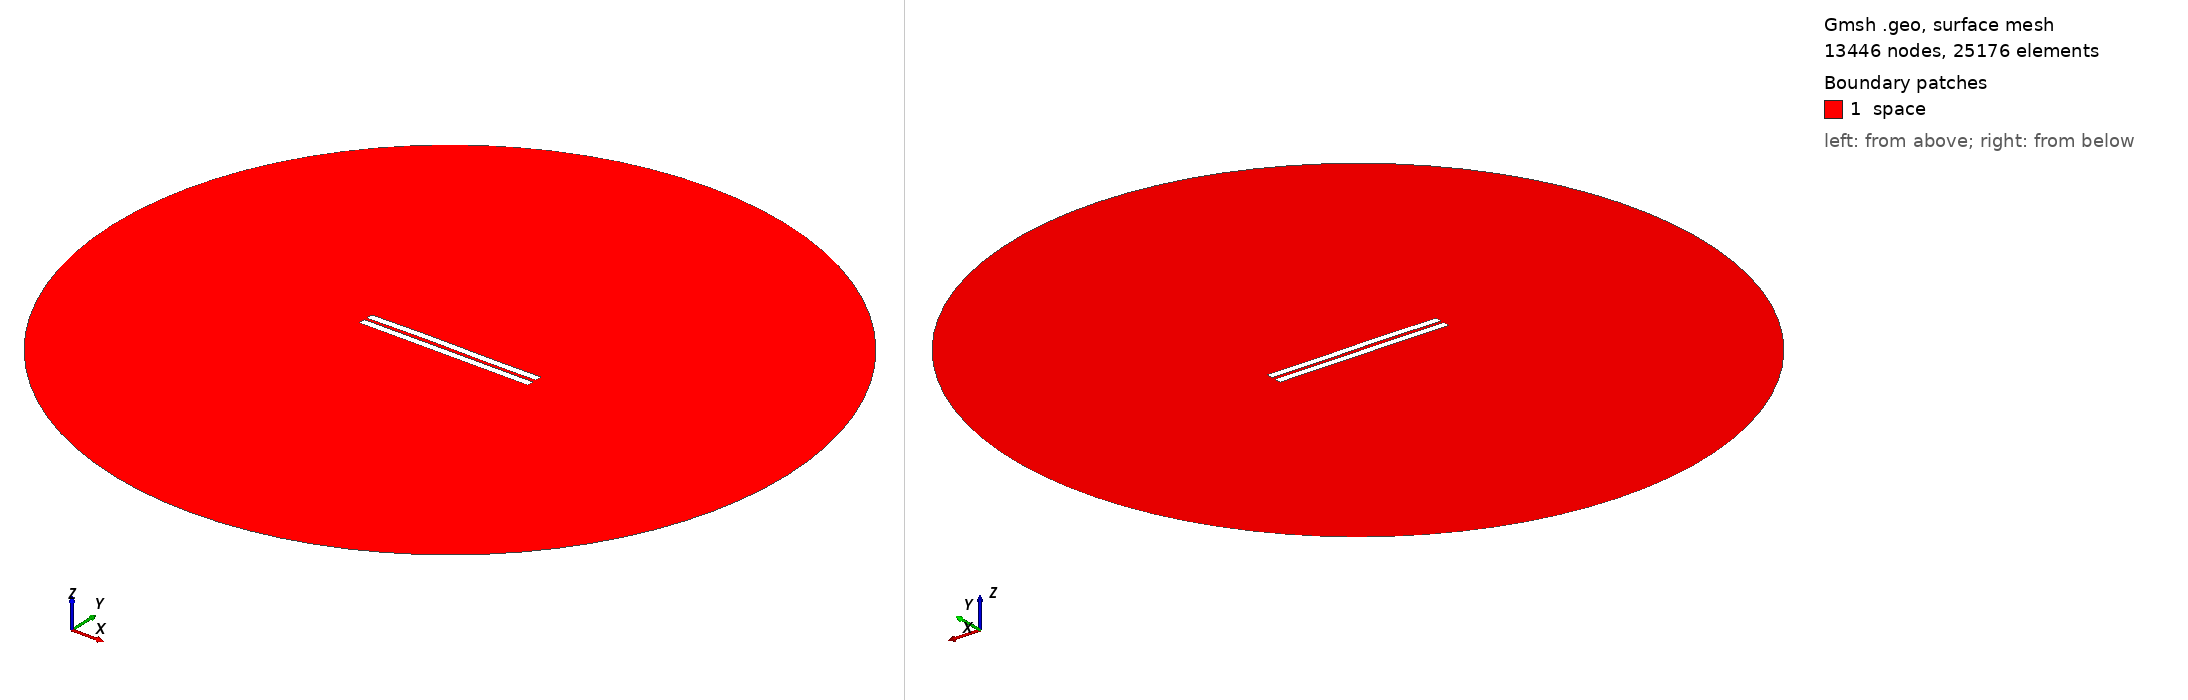

Gmsh geometry script, surface-meshed: 13446 nodes, 25176 surface elements. Boundary patches (legend numbers): 1 space. Left view from above one corner, right view from below the opposite corner. Legend entries are the model's physical surfaces. The drawing asked Gmsh for element sizes between 1% and 20% of the model's largest extent; the script's own settings can give other sizes.

=== 1248.geo (drawn) ===
//---------------------------------------
// Geometry kernel
//---------------------------------------

SetFactory("OpenCASCADE");



//---------------------------------------
// Parameters of the geometry
//---------------------------------------

// Overetch of the upper plate
overetch = 0.0;

// Distance between the plates
distance = 1.75;

// Discretization over the x axis (for the deformation)
nx = 50; 

// Length of the plate
L = 100 - overetch; 

// Number of modes
n = 4; 

// 1st mode coefficient
coeff(1) = 0.15;
beta(1) = 0.596864 * 3.1415926535 / L;

// 2nd mode coefficient
coeff(2) = 0.15;
beta(2) = 1.49418 * 3.1415926535 / L;

// 3rd mode coefficient
coeff(3) = 0.15;
beta(3) = 2.50025 * 3.1415926535 / L;

// 4th mode coefficient
coeff(4) = 0.0;
beta(4) = 3.49999 * 3.1415926535 / L;



//---------------------------------------
// Upper plate (deformed rectangle)
//---------------------------------------

// Coordiantes of the upper plate
xmin = -50;
xmax = 50 - overetch;

// Height of the upper plate
yheight = 4 - 2 * overetch;

// Indexes of the points
UpperID[] = {};
LowerID[] = {};
LeftID[] = {};
RightID[] = {};

// Point index
p = 1;

// Horizontal edges
For i In {1:nx}
    x = xmin + (i-1)*(xmax - xmin)/(nx-1);

    y_bottom = distance / 2 + overetch;
    For j In {1:n}
        C = (Cosh(beta(j)*L) + Cos(beta(j)*L)) / (Sinh(beta(j)*L) + Sin(beta(j)*L));
        y_bottom  = y_bottom + coeff(j) * (Cosh(beta(j)*(x+50)) - Cos(beta(j)*(x+50)) - C * (Sinh(beta(j)*(x+50)) - Sin(beta(j)*(x+50))));
    EndFor

    y_top = y_bottom + yheight;

    Point(p) = {x, y_top, 0, 1.0};
    UpperID[i] = p;
    p = p + 1;

    Point(p) = {x, y_bottom, 0, 1.0};
    LowerID[i] = p;
    p = p + 1;
EndFor

// Create point lists
UpperPts[] = {}; LowerPts[] = {};
For i In {1:nx}
  UpperPts[] += {UpperID[i]};
  LowerPts[] += {LowerID[i]};
EndFor

// Build splines
Spline(1) = {UpperPts[]};
Spline(2) = {LowerPts[]};
Line(3) = {LowerPts[nx-1], UpperPts[nx-1]};
Line(4) = {LowerPts[0], UpperPts[0]};

// Build the plane surface
Curve Loop(1) = {2, 3, -1, -4};
Plane Surface(1) = {1};



//---------------------------------------
// Lower plate (rectangle)
//---------------------------------------

// Vertices
Point(1001) = {-50, -1, 0, 1.0};
Point(1002) = { 50, -1, 0, 1.0};
Point(1003) = { 50,  -5, 0, 1.0};
Point(1004) = {-50,  -5, 0, 1.0};

// Edges
Line(5) = {1001, 1002};
Line(6) = {1002, 1003};
Line(7) = {1003, 1004};
Line(8) = {1004, 1001};

// Plane surface
Line Loop(2) = {5, 6, 7, 8};
Plane Surface(2) = {2}; 



//---------------------------------------
// Outer (fictious) boundary
//---------------------------------------

// Points
Point(1005) = {0, 0, 0};       // Center
Point(1006) = {200, 0, 0};     // Start point
Point(1007) = {0, 200, 0};     // 90 degrees
Point(1008) = {-200, 0, 0};    // 180 degrees
Point(1009) = {0, -200, 0};    // 270 degrees

// Circle arcs (each needs start, center, end)
Circle(9) = {1006, 1005, 1007};
Circle(10) = {1007, 1005, 1008};
Circle(11) = {1008, 1005, 1009};
Circle(12) = {1009, 1005, 1006};

// Plane surface for the entire domain
Curve Loop(3) = {9, 10, 11, 12};
Surface(3) = {3};

// Subtract the plates from the whole domain to obtain the actual domain where we want to solve the equations
BooleanDifference{ Surface{3}; Delete; }{ Surface{1}; Surface{2}; Delete; }




//---------------------------------------
// Transfinite Lines/Curves
//---------------------------------------

// Set the number of points on the boundaries
r = 7;

// Plates
Transfinite Curve {1, 2} = 50*r Using Progression 1;
Transfinite Curve {3, 4} = 2*r Using Progression 1;
Transfinite Line {5, 7} = 50*r Using Progression 1;
Transfinite Line {6, 8} = 2*r Using Progression 1;

// Outer boundary
Transfinite Line {9, 10, 11, 12} = 20 Using Progression 1;



//---------------------------------------
// Physical groups
//---------------------------------------                

// Physical curves (boundaries)
Physical Line("force_segment", 10) = {2};
Physical Line("upper_plate", 11) = {1, 3, 4};
Physical Line("lower_plate", 12) = {5, 6, 7, 8};
Physical Line("boundary", 20) = {9, 10, 11, 12};

// Physical Surfaces
Physical Surface("space", 30) = {3};



//---------------------------------------
// 6. Generate the Mesh
//---------------------------------------

// 2D mesh generation
Mesh 2;
